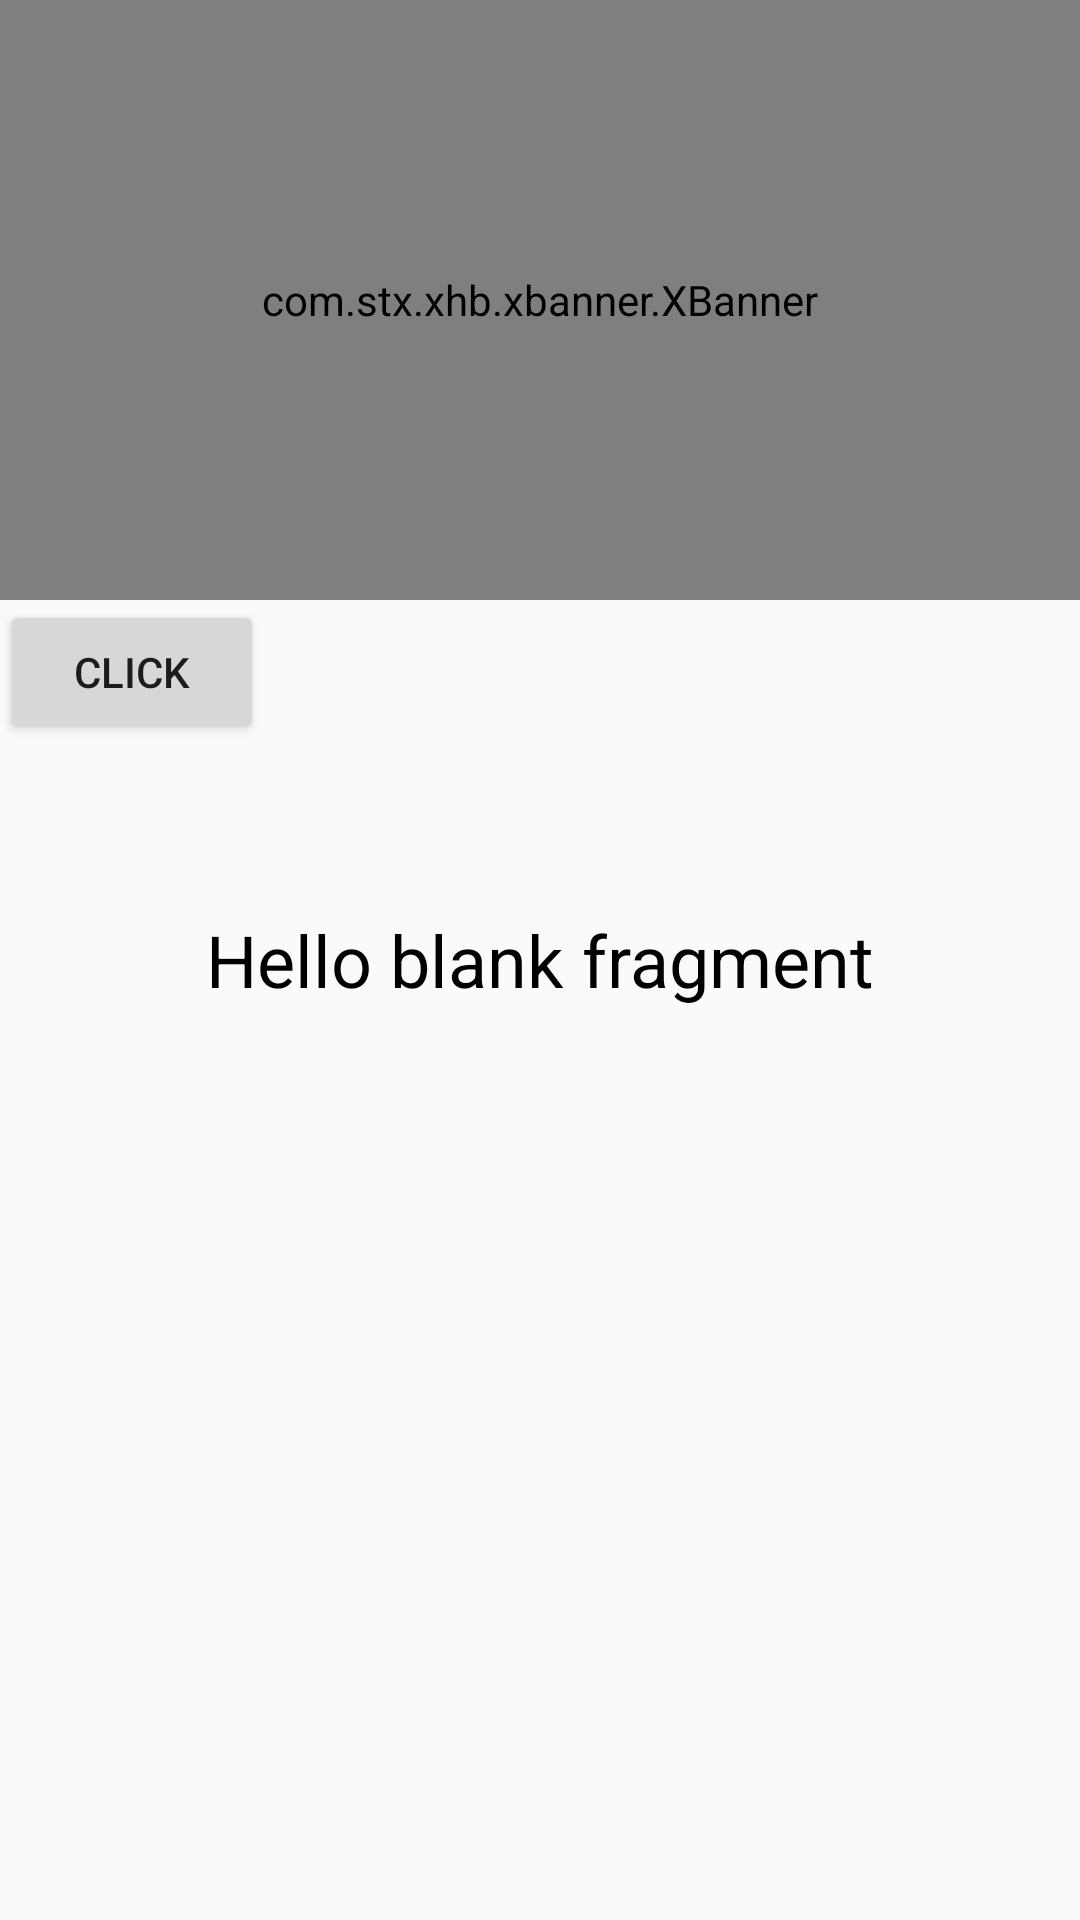

Android layout source for this screen:
<!-- AndroidManifest.xml: application theme AppTheme -->
<!-- res/layout/fragment_blank.xml -->
<?xml version="1.0" encoding="utf-8"?>
<FrameLayout xmlns:android="http://schemas.android.com/apk/res/android"
    xmlns:tools="http://schemas.android.com/tools"
    android:layout_width="match_parent"
    android:layout_height="match_parent"
    xmlns:app="http://schemas.android.com/apk/res-auto"
    tools:context=".BlankFragment">

    <com.stx.xhb.xbanner.XBanner
        android:id="@+id/banner"
        android:layout_width="match_parent"
        android:layout_height="200dp"
        app:AutoPlayTime="10000"
        app:isAutoPlay="true"
        app:isClipChildrenMode="true"
        app:isHandLoop="true"
        app:isShowIndicatorOnlyOne="true"
        app:isShowNumberIndicator="false"
        app:isShowTips="true"
        app:pageChangeDuration="800"
        app:pointsContainerBackground="@drawable/shape_round_8dp"
        app:pointsPosition="RIGHT" />
    <Button
        android:id="@+id/button"
        android:layout_width="wrap_content"
        android:layout_height="wrap_content"
        android:text="click"
        android:layout_marginTop="200dp"
        />
    <TextView
        android:id="@+id/content_tv"
        android:layout_width="wrap_content"
        android:layout_height="wrap_content"
        android:layout_gravity="center"
        android:textSize="24sp"
        android:textColor="@android:color/black"
        android:text="Hello blank fragment" />
</FrameLayout>
<!-- resources referenced by this layout -->
<resources>
  <style name="AppTheme" parent="Theme.AppCompat.Light.DarkActionBar">
          
          <item name="colorPrimary">@color/Spaire</item>
          <item name="colorPrimaryDark">@color/Spaire</item>
          <item name="colorAccent">@color/colorAccent</item>
      </style>
  <color name="Spaire">#CDCDB4</color>
  <color name="colorAccent">#03DAC5</color>
</resources>
